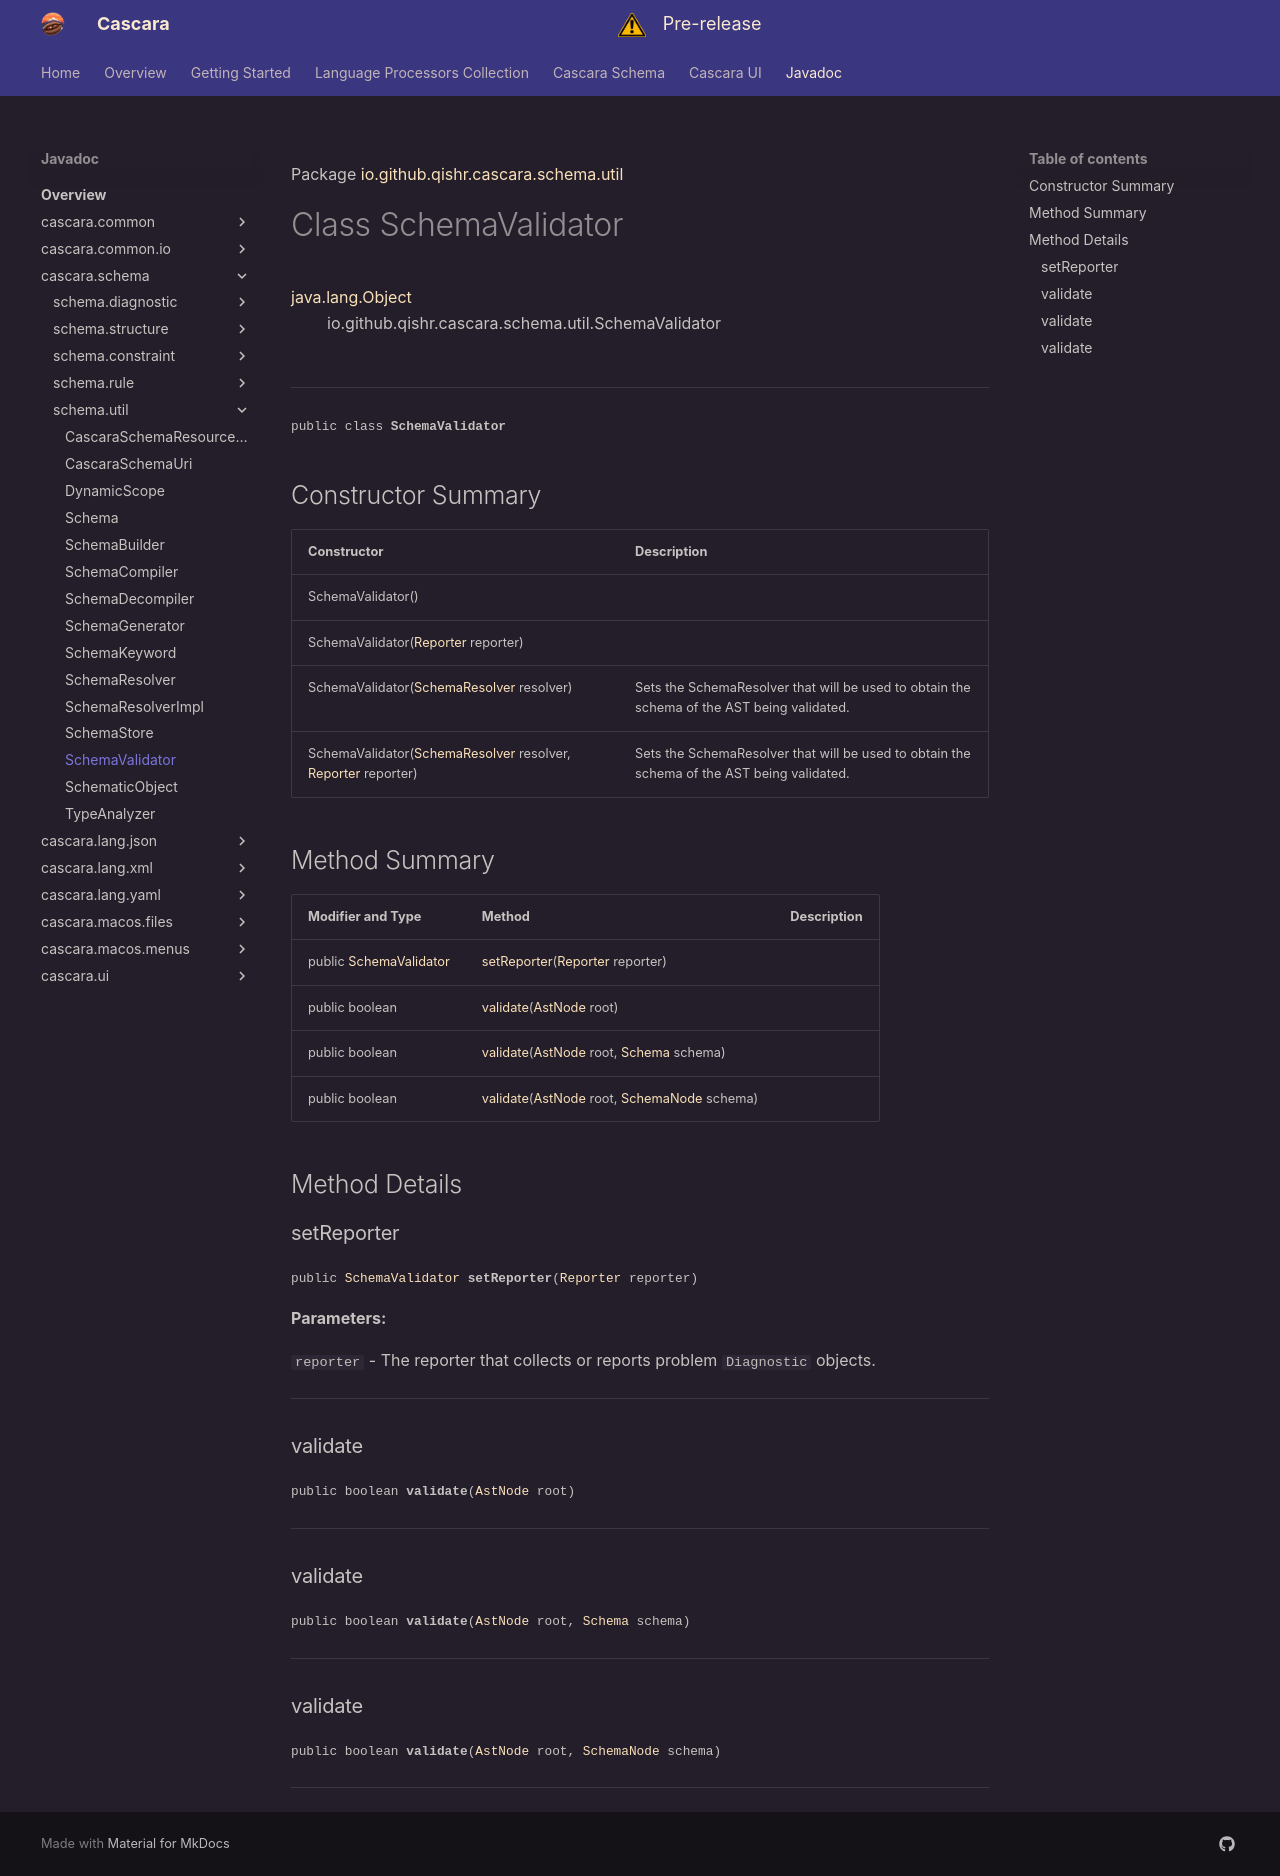

repository: qishr/qishr.github.io · page: javadoc/latest/cascara.schema/io/github/qishr/cascara/schema/util/SchemaValidator/index.html · generator: mkdocs

Package [io.github.qishr.cascara.schema.util](index.md)

# Class SchemaValidator
[java.lang.Object](https://docs.oracle.com/en/java/javase/24/docs/api/java.base/java/lang/Object.html)<br/>
        io.github.qishr.cascara.schema.util.SchemaValidator<br/>
<br/>

----

<span style="font-family: monospace; font-size: 80%;">public class __SchemaValidator__</span>


## Constructor Summary

| Constructor                                                                                                                                                                                                                                | Description                                                                                |
|--------------------------------------------------------------------------------------------------------------------------------------------------------------------------------------------------------------------------------------------|--------------------------------------------------------------------------------------------|
| SchemaValidator()                                                                                                                                                                                                                          |                                                                                            |
| SchemaValidator([Reporter](../../../../../../../cascara.common/io/github/qishr/cascara/common/diagnostic/report/Reporter.md) reporter)                                                                                                     |                                                                                            |
| SchemaValidator([SchemaResolver](../../../../../../io/github/qishr/cascara/schema/util/SchemaResolver.md) resolver)                                                                                                                        | Sets the SchemaResolver that will be used to obtain the schema of the AST being validated. |
| SchemaValidator([SchemaResolver](../../../../../../io/github/qishr/cascara/schema/util/SchemaResolver.md) resolver, [Reporter](../../../../../../../cascara.common/io/github/qishr/cascara/common/diagnostic/report/Reporter.md) reporter) | Sets the SchemaResolver that will be used to obtain the schema of the AST being validated. |



## Method Summary

| Modifier and Type                                                                                  | Method                                                                                                                                                                                                                       | Description |
|----------------------------------------------------------------------------------------------------|------------------------------------------------------------------------------------------------------------------------------------------------------------------------------------------------------------------------------|-------------|
| public [SchemaValidator](../../../../../../io/github/qishr/cascara/schema/util/SchemaValidator.md) | [setReporter](#setreporter)([Reporter](../../../../../../../cascara.common/io/github/qishr/cascara/common/diagnostic/report/Reporter.md) reporter)                                                                           |             |
| public boolean                                                                                     | [validate](#validate)([AstNode](../../../../../../../cascara.common/io/github/qishr/cascara/common/lang/ast/AstNode.md) root)                                                                                                |             |
| public boolean                                                                                     | [validate](#validate)([AstNode](../../../../../../../cascara.common/io/github/qishr/cascara/common/lang/ast/AstNode.md) root, [Schema](../../../../../../io/github/qishr/cascara/schema/util/Schema.md) schema)              |             |
| public boolean                                                                                     | [validate](#validate)([AstNode](../../../../../../../cascara.common/io/github/qishr/cascara/common/lang/ast/AstNode.md) root, [SchemaNode](../../../../../../io/github/qishr/cascara/schema/structure/SchemaNode.md) schema) |             |



## Method Details

### setReporter

<span style="font-family: monospace; font-size: 80%;">public [SchemaValidator](../../../../../../io/github/qishr/cascara/schema/util/SchemaValidator.md) __setReporter__([Reporter](../../../../../../../cascara.common/io/github/qishr/cascara/common/diagnostic/report/Reporter.md) reporter)</span>



**Parameters:**

`reporter` - The reporter that collects or reports problem `Diagnostic` objects.


---

### validate

<span style="font-family: monospace; font-size: 80%;">public boolean __validate__([AstNode](../../../../../../../cascara.common/io/github/qishr/cascara/common/lang/ast/AstNode.md) root)</span>




---

### validate

<span style="font-family: monospace; font-size: 80%;">public boolean __validate__([AstNode](../../../../../../../cascara.common/io/github/qishr/cascara/common/lang/ast/AstNode.md) root, [Schema](../../../../../../io/github/qishr/cascara/schema/util/Schema.md) schema)</span>




---

### validate

<span style="font-family: monospace; font-size: 80%;">public boolean __validate__([AstNode](../../../../../../../cascara.common/io/github/qishr/cascara/common/lang/ast/AstNode.md) root, [SchemaNode](../../../../../../io/github/qishr/cascara/schema/structure/SchemaNode.md) schema)</span>




---
